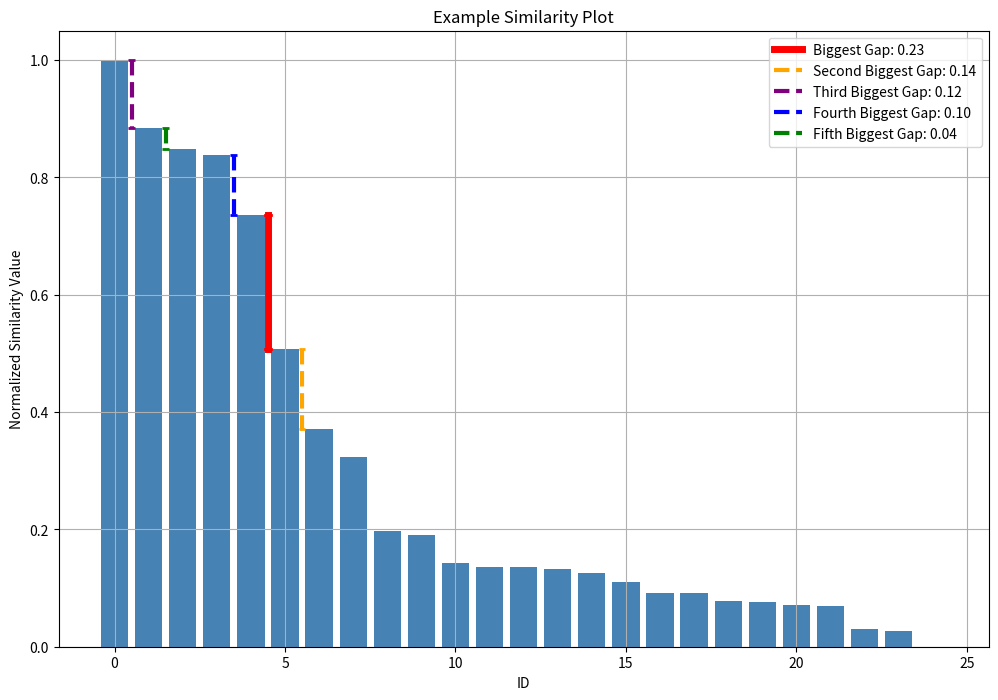

Generate this figure with matplotlib:
# chunk_filter.py

import matplotlib.pyplot as plt

class SimilaritiesFiltering:
    def __init__(self, similarities):
        self.similarities = similarities
        self.normalized_similarities = self.normalize(similarities)
        self.gaps = self.calculate_gaps(self.normalized_similarities)
        self.chosen_chunk = self.determine_chosen_chunk(self.gaps)
    
    def normalize(self, values):
        """Normalize a list of values to be between 0 and 1."""
        min_val = min(values)
        max_val = max(values)
        return [(val - min_val) / (max_val - min_val) for val in values]

    def calculate_gaps(self, normalized_values):
        """Calculate the biggest gaps in the normalized similarity values."""
        gaps = []
        for i in range(len(normalized_values) - 1):
            if (normalized_values[i] > 0.4 and normalized_values[i + 1] >= 0.25) or (normalized_values[i] >= 0.25 and normalized_values[i + 1] > 0.4):
                gap = abs(normalized_values[i] - normalized_values[i + 1])
                gaps.append((gap, i))
        # Sort gaps by the gap value in descending order and take the top 5
        biggest_gaps = sorted(gaps, key=lambda x: x[0], reverse=True)[:5]
        return [{gap: index} for gap, index in biggest_gaps]

    def determine_chosen_chunk(self, gaps):
        """Determine the chosen chunk based on the gap logic."""
        if len(gaps) < 2:
            return None  # Not enough gaps to compare

        first_gap_value, first_gap_index = list(gaps[0].items())[0]
        second_gap_value, second_gap_index = list(gaps[1].items())[0]

        # Handle case where the difference between the biggest and second biggest gaps is less than 0.01
        if abs(first_gap_value - second_gap_value) < 0.01:
            chosen_gap = gaps[0] if first_gap_index > second_gap_index else gaps[1]
        else:
            chosen_gap = gaps[0] if first_gap_value - second_gap_value > 0.06 else gaps[1]

        return chosen_gap
    
    def plot_element(self, title="Similarity Plot"):
        """Plot the similarities and gaps."""
        similarities = self.normalized_similarities
        x_values = range(len(similarities))
        
        plt.figure(figsize=(12, 8))
        
        # Plot all similarities
        plt.bar(x_values, similarities, color='steelblue')
        
        # Plot gaps with different colors for the biggest, second biggest, third biggest, fourth biggest, and fifth biggest gaps
        gap_colors = ['red', 'orange', 'purple', 'blue', 'green']
        gap_labels = ['Biggest Gap', 'Second Biggest Gap', 'Third Biggest Gap', 'Fourth Biggest Gap', 'Fifth Biggest Gap']
        plotted_labels = set()
        
        for idx, gap in enumerate(self.gaps):
            for gap_value, gap_index in gap.items():
                y_start = max(similarities[gap_index], similarities[gap_index + 1])
                y_end = min(similarities[gap_index], similarities[gap_index + 1])
                label = f'{gap_labels[idx]}: {gap_value:.2f}' if gap_labels[idx] not in plotted_labels else None
                line_style = '-' if gap == self.chosen_chunk else '--'
                line_width = 5 if gap == self.chosen_chunk else 3
                plt.plot([gap_index + 0.5, gap_index + 0.5], [y_start, y_end], color=gap_colors[idx], linestyle=line_style, linewidth=line_width, label=label)
                plt.plot([gap_index + 0.4, gap_index + 0.6], [y_start, y_start], color=gap_colors[idx], linestyle=line_style, linewidth=2)
                plt.plot([gap_index + 0.4, gap_index + 0.6], [y_end, y_end], color=gap_colors[idx], linestyle=line_style, linewidth=2)
                if label:
                    plotted_labels.add(gap_labels[idx])
        
        plt.xlabel('ID')
        plt.ylabel('Normalized Similarity Value')
        plt.title(title)
        plt.grid(True)
        plt.legend()
        
        plt.show()
    
    def get_selected_similarities(self):
        """Return the selected similarities (non-normalized) up to the chosen chunk."""
        if not self.chosen_chunk:
            return None
        
        chosen_gap_value, chosen_gap_index = list(self.chosen_chunk.items())[0]
        return self.similarities[:chosen_gap_index + 1]

# Example usage
if __name__ == "__main__":
    similarities_example = [
        0.3231188101086615,
        0.25219453949647763,
        0.2306857286991998,
        0.22410798219976658,
        0.16187295577197358,
        0.02294674749764869,
        -0.05971262055051674,
        -0.08868464706955437,
        -0.16515380161804116,
        -0.16994131045993055,
        -0.19854580224189622,
        -0.20284784813625012,
        -0.2035214040498723,
        -0.20547262938073163,
        -0.20942164153139675,
        -0.21846965356177384,
        -0.23006103352256924,
        -0.23027455581612033,
        -0.23826793335750174,
        -0.238989784031568,
        -0.2425193100119689,
        -0.2431802612950451,
        -0.26703432840715413,
        -0.2692219706661447,
        -0.2857713249908156
    ]
    similarities_filter = SimilaritiesFiltering(similarities_example)
    chosen_chunk = similarities_filter.chosen_chunk
    print(f"Chosen Chunk: {chosen_chunk}")
    
    similarities_filter.plot_element(title="Example Similarity Plot")
    
    selected_similarities = similarities_filter.get_selected_similarities()
    print(f"Selected Similarities: {selected_similarities}")
